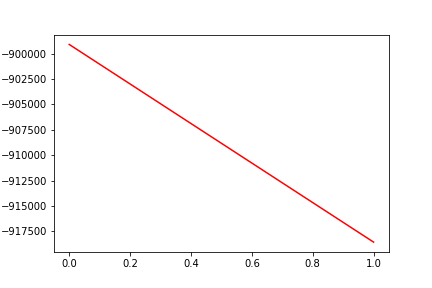

The table this chart was drawn from, first rows:
, date, assets
0, 0, -899096
1, 20171017, -918565
